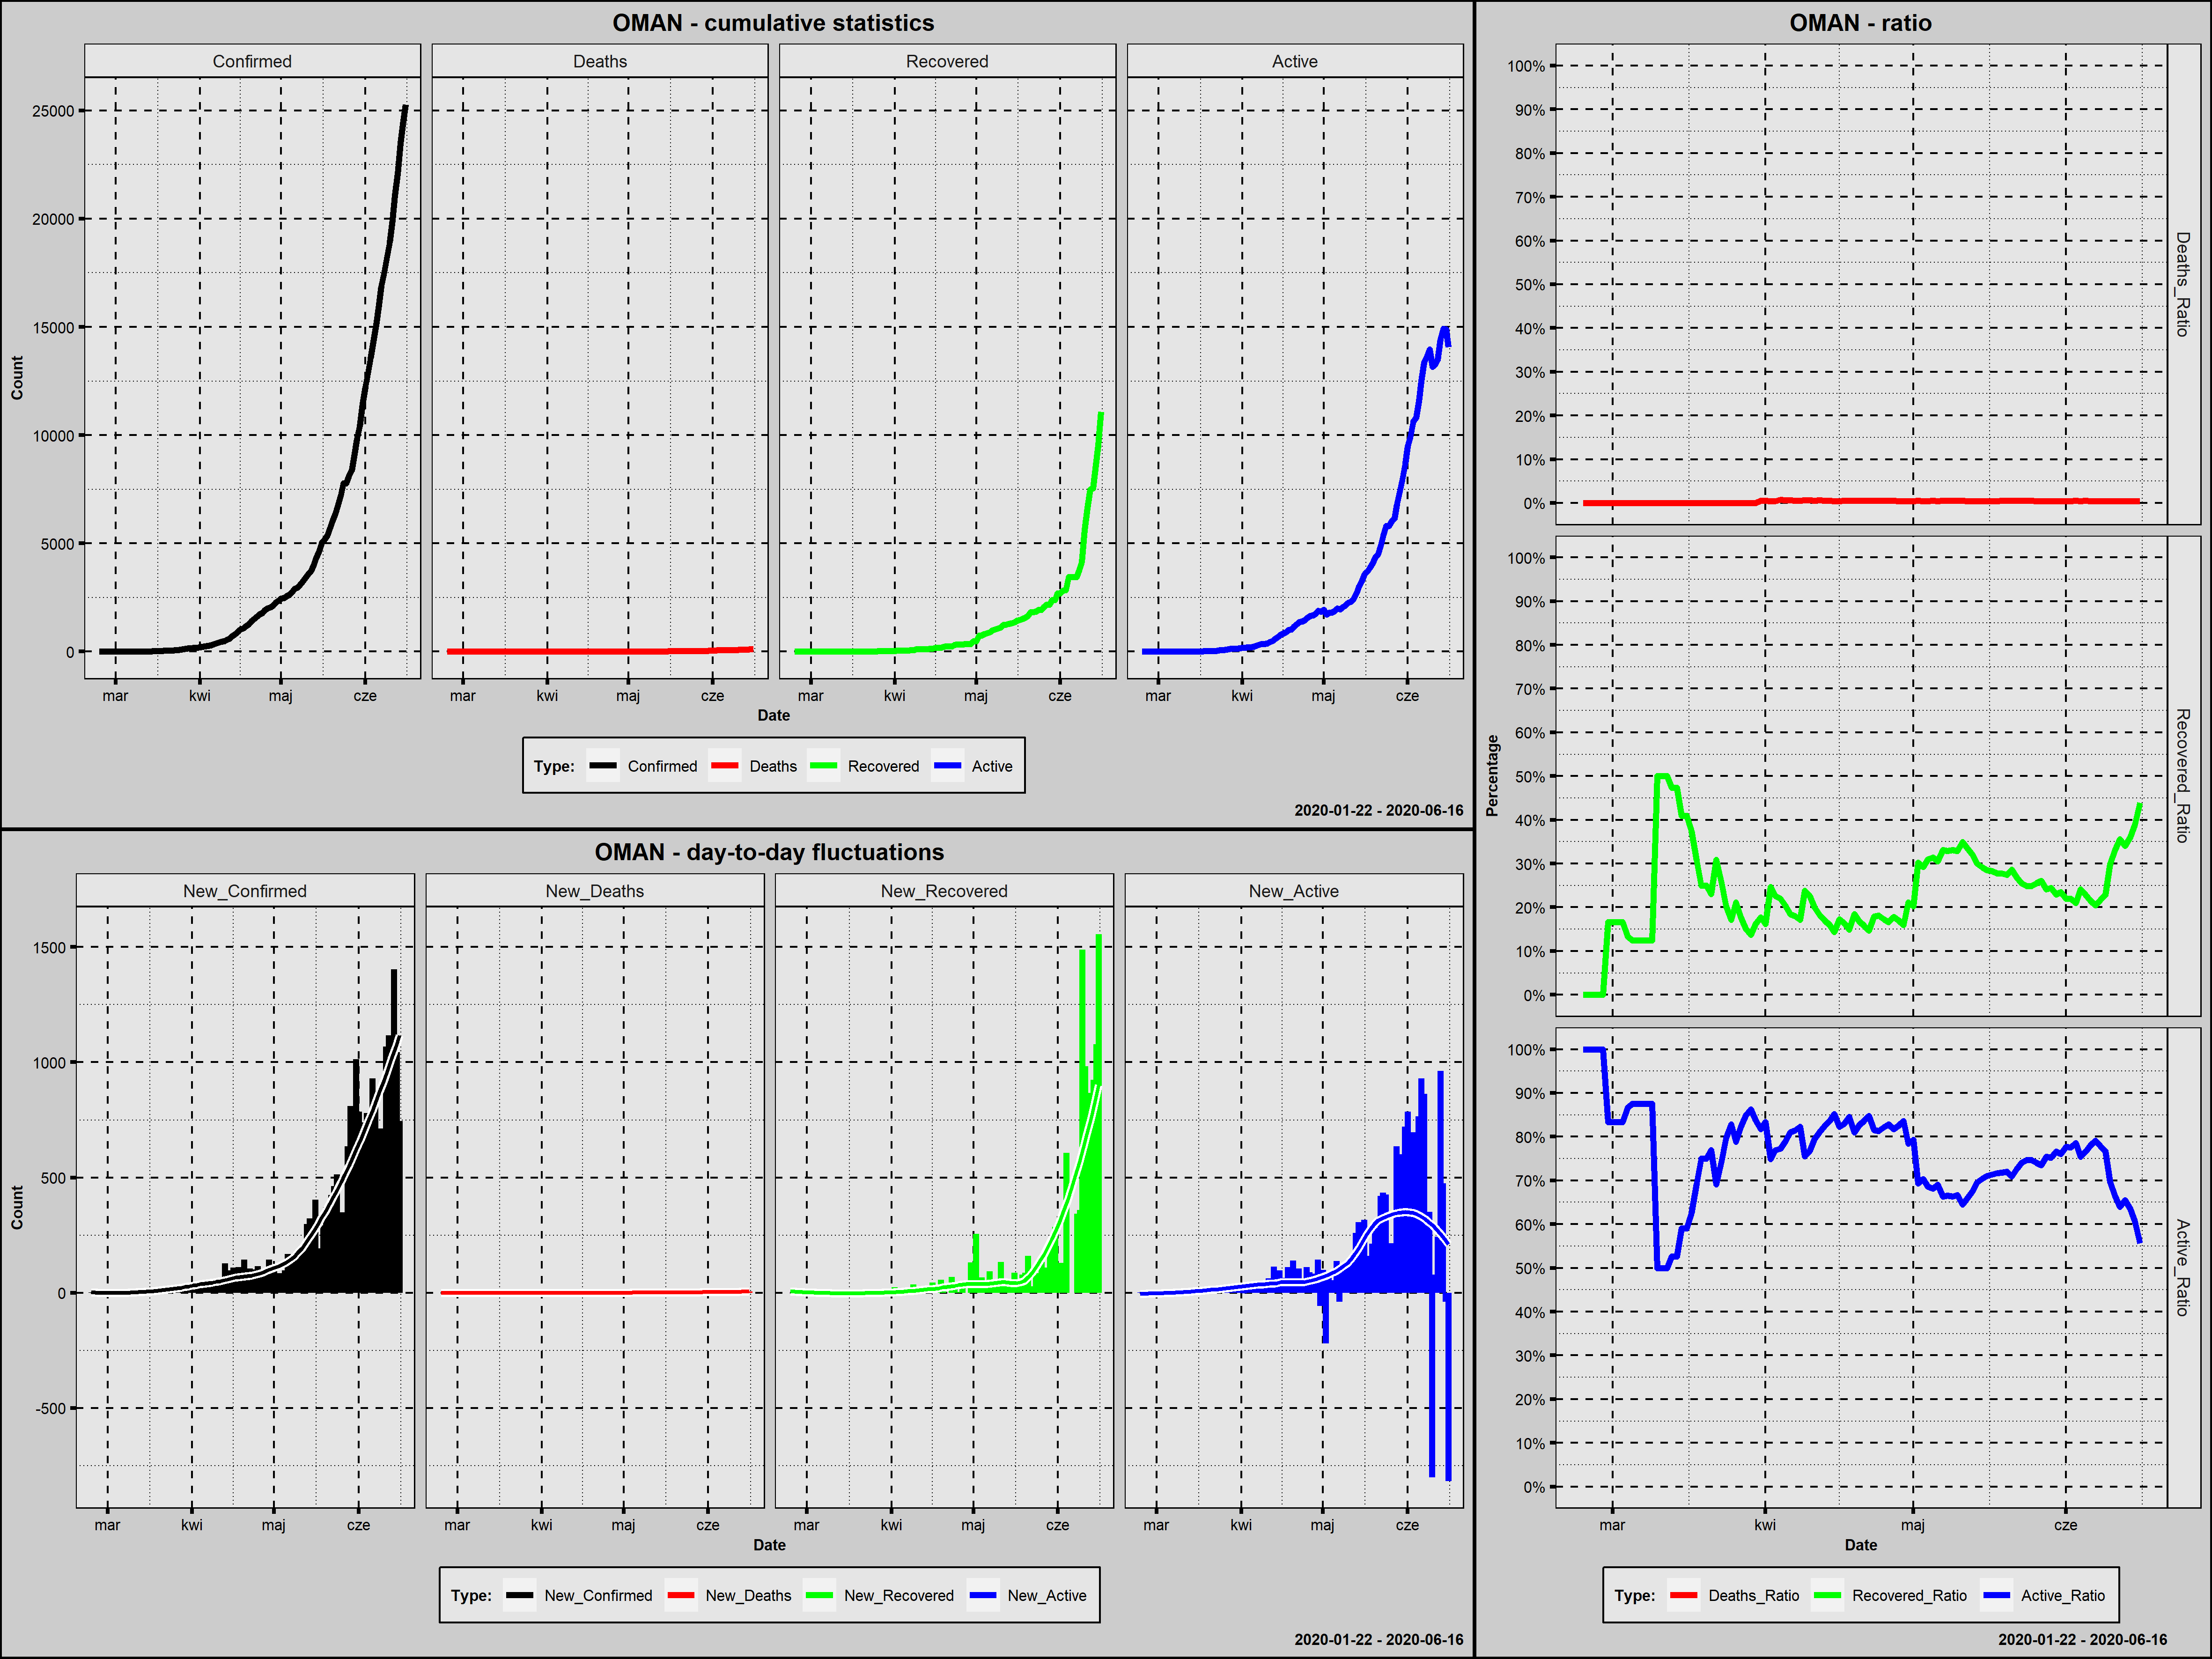

Source data for this figure (header and first rows):
Country; Date; Confirmed; New_Confirmed; Deaths; New_Deaths; Recovered; New_Recovered; Active; New_Active; Year; Month; Day; Week_Day; Deaths_Ratio; Recovered_Ratio; Active_Ratio; Day_Since_1st_Confirmed; Day_Since_100st_Confirmed
Oman; 2020-02-24; 2; 2; 0; 0; 0; 0; 2; 2; 2020; luty; 24; poniedziałek; 0,0000; 0,0000; 1,0000; 1; 0
Oman; 2020-02-25; 2; 0; 0; 0; 0; 0; 2; 0; 2020; luty; 25; wtorek; 0,0000; 0,0000; 1,0000; 2; 0
Oman; 2020-02-26; 4; 2; 0; 0; 0; 0; 4; 2; 2020; luty; 26; środa; 0,0000; 0,0000; 1,0000; 3; 0
Oman; 2020-02-27; 4; 0; 0; 0; 0; 0; 4; 0; 2020; luty; 27; czwartek; 0,0000; 0,0000; 1,0000; 4; 0
Oman; 2020-02-28; 4; 0; 0; 0; 0; 0; 4; 0; 2020; luty; 28; piątek; 0,0000; 0,0000; 1,0000; 5; 0
Oman; 2020-02-29; 6; 2; 0; 0; 1; 1; 5; 1; 2020; luty; 29; sobota; 0,0000; 0,1667; 0,8333; 6; 0
Oman; 2020-03-01; 6; 0; 0; 0; 1; 0; 5; 0; 2020; marzec; 1; niedziela; 0,0000; 0,1667; 0,8333; 7; 0
Oman; 2020-03-02; 6; 0; 0; 0; 1; 0; 5; 0; 2020; marzec; 2; poniedziałek; 0,0000; 0,1667; 0,8333; 8; 0
Oman; 2020-03-03; 12; 6; 0; 0; 2; 1; 10; 5; 2020; marzec; 3; wtorek; 0,0000; 0,1667; 0,8333; 9; 0
Oman; 2020-03-04; 15; 3; 0; 0; 2; 0; 13; 3; 2020; marzec; 4; środa; 0,0000; 0,1333; 0,8667; 10; 0
Oman; 2020-03-05; 16; 1; 0; 0; 2; 0; 14; 1; 2020; marzec; 5; czwartek; 0,0000; 0,1250; 0,8750; 11; 0
Oman; 2020-03-06; 16; 0; 0; 0; 2; 0; 14; 0; 2020; marzec; 6; piątek; 0,0000; 0,1250; 0,8750; 12; 0
Oman; 2020-03-07; 16; 0; 0; 0; 2; 0; 14; 0; 2020; marzec; 7; sobota; 0,0000; 0,1250; 0,8750; 13; 0
Oman; 2020-03-08; 16; 0; 0; 0; 2; 0; 14; 0; 2020; marzec; 8; niedziela; 0,0000; 0,1250; 0,8750; 14; 0
Oman; 2020-03-09; 16; 0; 0; 0; 2; 0; 14; 0; 2020; marzec; 9; poniedziałek; 0,0000; 0,1250; 0,8750; 15; 0
Oman; 2020-03-10; 18; 2; 0; 0; 9; 7; 9; -5; 2020; marzec; 10; wtorek; 0,0000; 0,5000; 0,5000; 16; 0
Oman; 2020-03-11; 18; 0; 0; 0; 9; 0; 9; 0; 2020; marzec; 11; środa; 0,0000; 0,5000; 0,5000; 17; 0
Oman; 2020-03-12; 18; 0; 0; 0; 9; 0; 9; 0; 2020; marzec; 12; czwartek; 0,0000; 0,5000; 0,5000; 18; 0
Oman; 2020-03-13; 19; 1; 0; 0; 9; 0; 10; 1; 2020; marzec; 13; piątek; 0,0000; 0,4737; 0,5263; 19; 0
Oman; 2020-03-14; 19; 0; 0; 0; 9; 0; 10; 0; 2020; marzec; 14; sobota; 0,0000; 0,4737; 0,5263; 20; 0
Oman; 2020-03-15; 22; 3; 0; 0; 9; 0; 13; 3; 2020; marzec; 15; niedziela; 0,0000; 0,4091; 0,5909; 21; 0
Oman; 2020-03-16; 22; 0; 0; 0; 9; 0; 13; 0; 2020; marzec; 16; poniedziałek; 0,0000; 0,4091; 0,5909; 22; 0
Oman; 2020-03-17; 24; 2; 0; 0; 9; 0; 15; 2; 2020; marzec; 17; wtorek; 0,0000; 0,3750; 0,6250; 23; 0
Oman; 2020-03-18; 39; 15; 0; 0; 12; 3; 27; 12; 2020; marzec; 18; środa; 0,0000; 0,3077; 0,6923; 24; 0
Oman; 2020-03-19; 48; 9; 0; 0; 12; 0; 36; 9; 2020; marzec; 19; czwartek; 0,0000; 0,2500; 0,7500; 25; 0
Oman; 2020-03-20; 48; 0; 0; 0; 12; 0; 36; 0; 2020; marzec; 20; piątek; 0,0000; 0,2500; 0,7500; 26; 0
Oman; 2020-03-21; 52; 4; 0; 0; 12; 0; 40; 4; 2020; marzec; 21; sobota; 0,0000; 0,2308; 0,7692; 27; 0
Oman; 2020-03-22; 55; 3; 0; 0; 17; 5; 38; -2; 2020; marzec; 22; niedziela; 0,0000; 0,3091; 0,6909; 28; 0
Oman; 2020-03-23; 66; 11; 0; 0; 17; 0; 49; 11; 2020; marzec; 23; poniedziałek; 0,0000; 0,2576; 0,7424; 29; 0
Oman; 2020-03-24; 84; 18; 0; 0; 17; 0; 67; 18; 2020; marzec; 24; wtorek; 0,0000; 0,2024; 0,7976; 30; 0
Oman; 2020-03-25; 99; 15; 0; 0; 17; 0; 82; 15; 2020; marzec; 25; środa; 0,0000; 0,1717; 0,8283; 31; 0
Oman; 2020-03-26; 109; 10; 0; 0; 23; 6; 86; 4; 2020; marzec; 26; czwartek; 0,0000; 0,2110; 0,7890; 32; 1
Oman; 2020-03-27; 131; 22; 0; 0; 23; 0; 108; 22; 2020; marzec; 27; piątek; 0,0000; 0,1756; 0,8244; 33; 2
Oman; 2020-03-28; 152; 21; 0; 0; 23; 0; 129; 21; 2020; marzec; 28; sobota; 0,0000; 0,1513; 0,8487; 34; 3
Oman; 2020-03-29; 167; 15; 0; 0; 23; 0; 144; 15; 2020; marzec; 29; niedziela; 0,0000; 0,1377; 0,8623; 35; 4
Oman; 2020-03-30; 179; 12; 0; 0; 29; 6; 150; 6; 2020; marzec; 30; poniedziałek; 0,0000; 0,1620; 0,8380; 36; 5
Oman; 2020-03-31; 192; 13; 1; 1; 34; 5; 157; 7; 2020; marzec; 31; wtorek; 0,0052; 0,1771; 0,8177; 37; 6
Oman; 2020-04-01; 210; 18; 1; 0; 34; 0; 175; 18; 2020; kwiecień; 1; środa; 0,0048; 0,1619; 0,8333; 38; 7
Oman; 2020-04-02; 231; 21; 1; 0; 57; 23; 173; -2; 2020; kwiecień; 2; czwartek; 0,0043; 0,2468; 0,7489; 39; 8
Oman; 2020-04-03; 252; 21; 1; 0; 57; 0; 194; 21; 2020; kwiecień; 3; piątek; 0,0040; 0,2262; 0,7698; 40; 9
Oman; 2020-04-04; 277; 25; 2; 1; 61; 4; 214; 20; 2020; kwiecień; 4; sobota; 0,0072; 0,2202; 0,7726; 41; 10
Oman; 2020-04-05; 298; 21; 2; 0; 61; 0; 235; 21; 2020; kwiecień; 5; niedziela; 0,0067; 0,2047; 0,7886; 42; 11
Oman; 2020-04-06; 331; 33; 2; 0; 61; 0; 268; 33; 2020; kwiecień; 6; poniedziałek; 0,0060; 0,1843; 0,8097; 43; 12
Oman; 2020-04-07; 371; 40; 2; 0; 67; 6; 302; 34; 2020; kwiecień; 7; wtorek; 0,0054; 0,1806; 0,8140; 44; 13
Oman; 2020-04-08; 419; 48; 2; 0; 72; 5; 345; 43; 2020; kwiecień; 8; środa; 0,0048; 0,1718; 0,8234; 45; 14
Oman; 2020-04-09; 457; 38; 3; 1; 109; 37; 345; 0; 2020; kwiecień; 9; czwartek; 0,0066; 0,2385; 0,7549; 46; 15
Oman; 2020-04-10; 484; 27; 3; 0; 109; 0; 372; 27; 2020; kwiecień; 10; piątek; 0,0062; 0,2252; 0,7686; 47; 16
Oman; 2020-04-11; 546; 62; 3; 0; 109; 0; 434; 62; 2020; kwiecień; 11; sobota; 0,0055; 0,1996; 0,7949; 48; 17
Oman; 2020-04-12; 599; 53; 4; 1; 109; 0; 486; 52; 2020; kwiecień; 12; niedziela; 0,0067; 0,1820; 0,8114; 49; 18
Oman; 2020-04-13; 727; 128; 4; 0; 124; 15; 599; 113; 2020; kwiecień; 13; poniedziałek; 0,0055; 0,1706; 0,8239; 50; 19
Oman; 2020-04-14; 813; 86; 4; 0; 130; 6; 679; 80; 2020; kwiecień; 14; wtorek; 0,0049; 0,1599; 0,8352; 51; 20
Oman; 2020-04-15; 910; 97; 4; 0; 131; 1; 775; 96; 2020; kwiecień; 15; środa; 0,0044; 0,1440; 0,8516; 52; 21
Oman; 2020-04-16; 1019; 109; 4; 0; 176; 45; 839; 64; 2020; kwiecień; 16; czwartek; 0,0039; 0,1727; 0,8234; 53; 22
Oman; 2020-04-17; 1069; 50; 6; 2; 176; 0; 887; 48; 2020; kwiecień; 17; piątek; 0,0056; 0,1646; 0,8297; 54; 23
Oman; 2020-04-18; 1180; 111; 6; 0; 176; 0; 998; 111; 2020; kwiecień; 18; sobota; 0,0051; 0,1492; 0,8458; 55; 24
Oman; 2020-04-19; 1266; 86; 7; 1; 233; 57; 1026; 28; 2020; kwiecień; 19; niedziela; 0,0055; 0,1840; 0,8104; 56; 25
Oman; 2020-04-20; 1410; 144; 7; 0; 238; 5; 1165; 139; 2020; kwiecień; 20; poniedziałek; 0,0050; 0,1688; 0,8262; 57; 26
Oman; 2020-04-21; 1508; 98; 8; 1; 238; 0; 1262; 97; 2020; kwiecień; 21; wtorek; 0,0053; 0,1578; 0,8369; 58; 27
Oman; 2020-04-22; 1614; 106; 8; 0; 238; 0; 1368; 106; 2020; kwiecień; 22; środa; 0,0050; 0,1475; 0,8476; 59; 28
Oman; 2020-04-23; 1716; 102; 9; 1; 307; 69; 1400; 32; 2020; kwiecień; 23; czwartek; 0,0052; 0,1789; 0,8159; 60; 29
... 54 more rows
